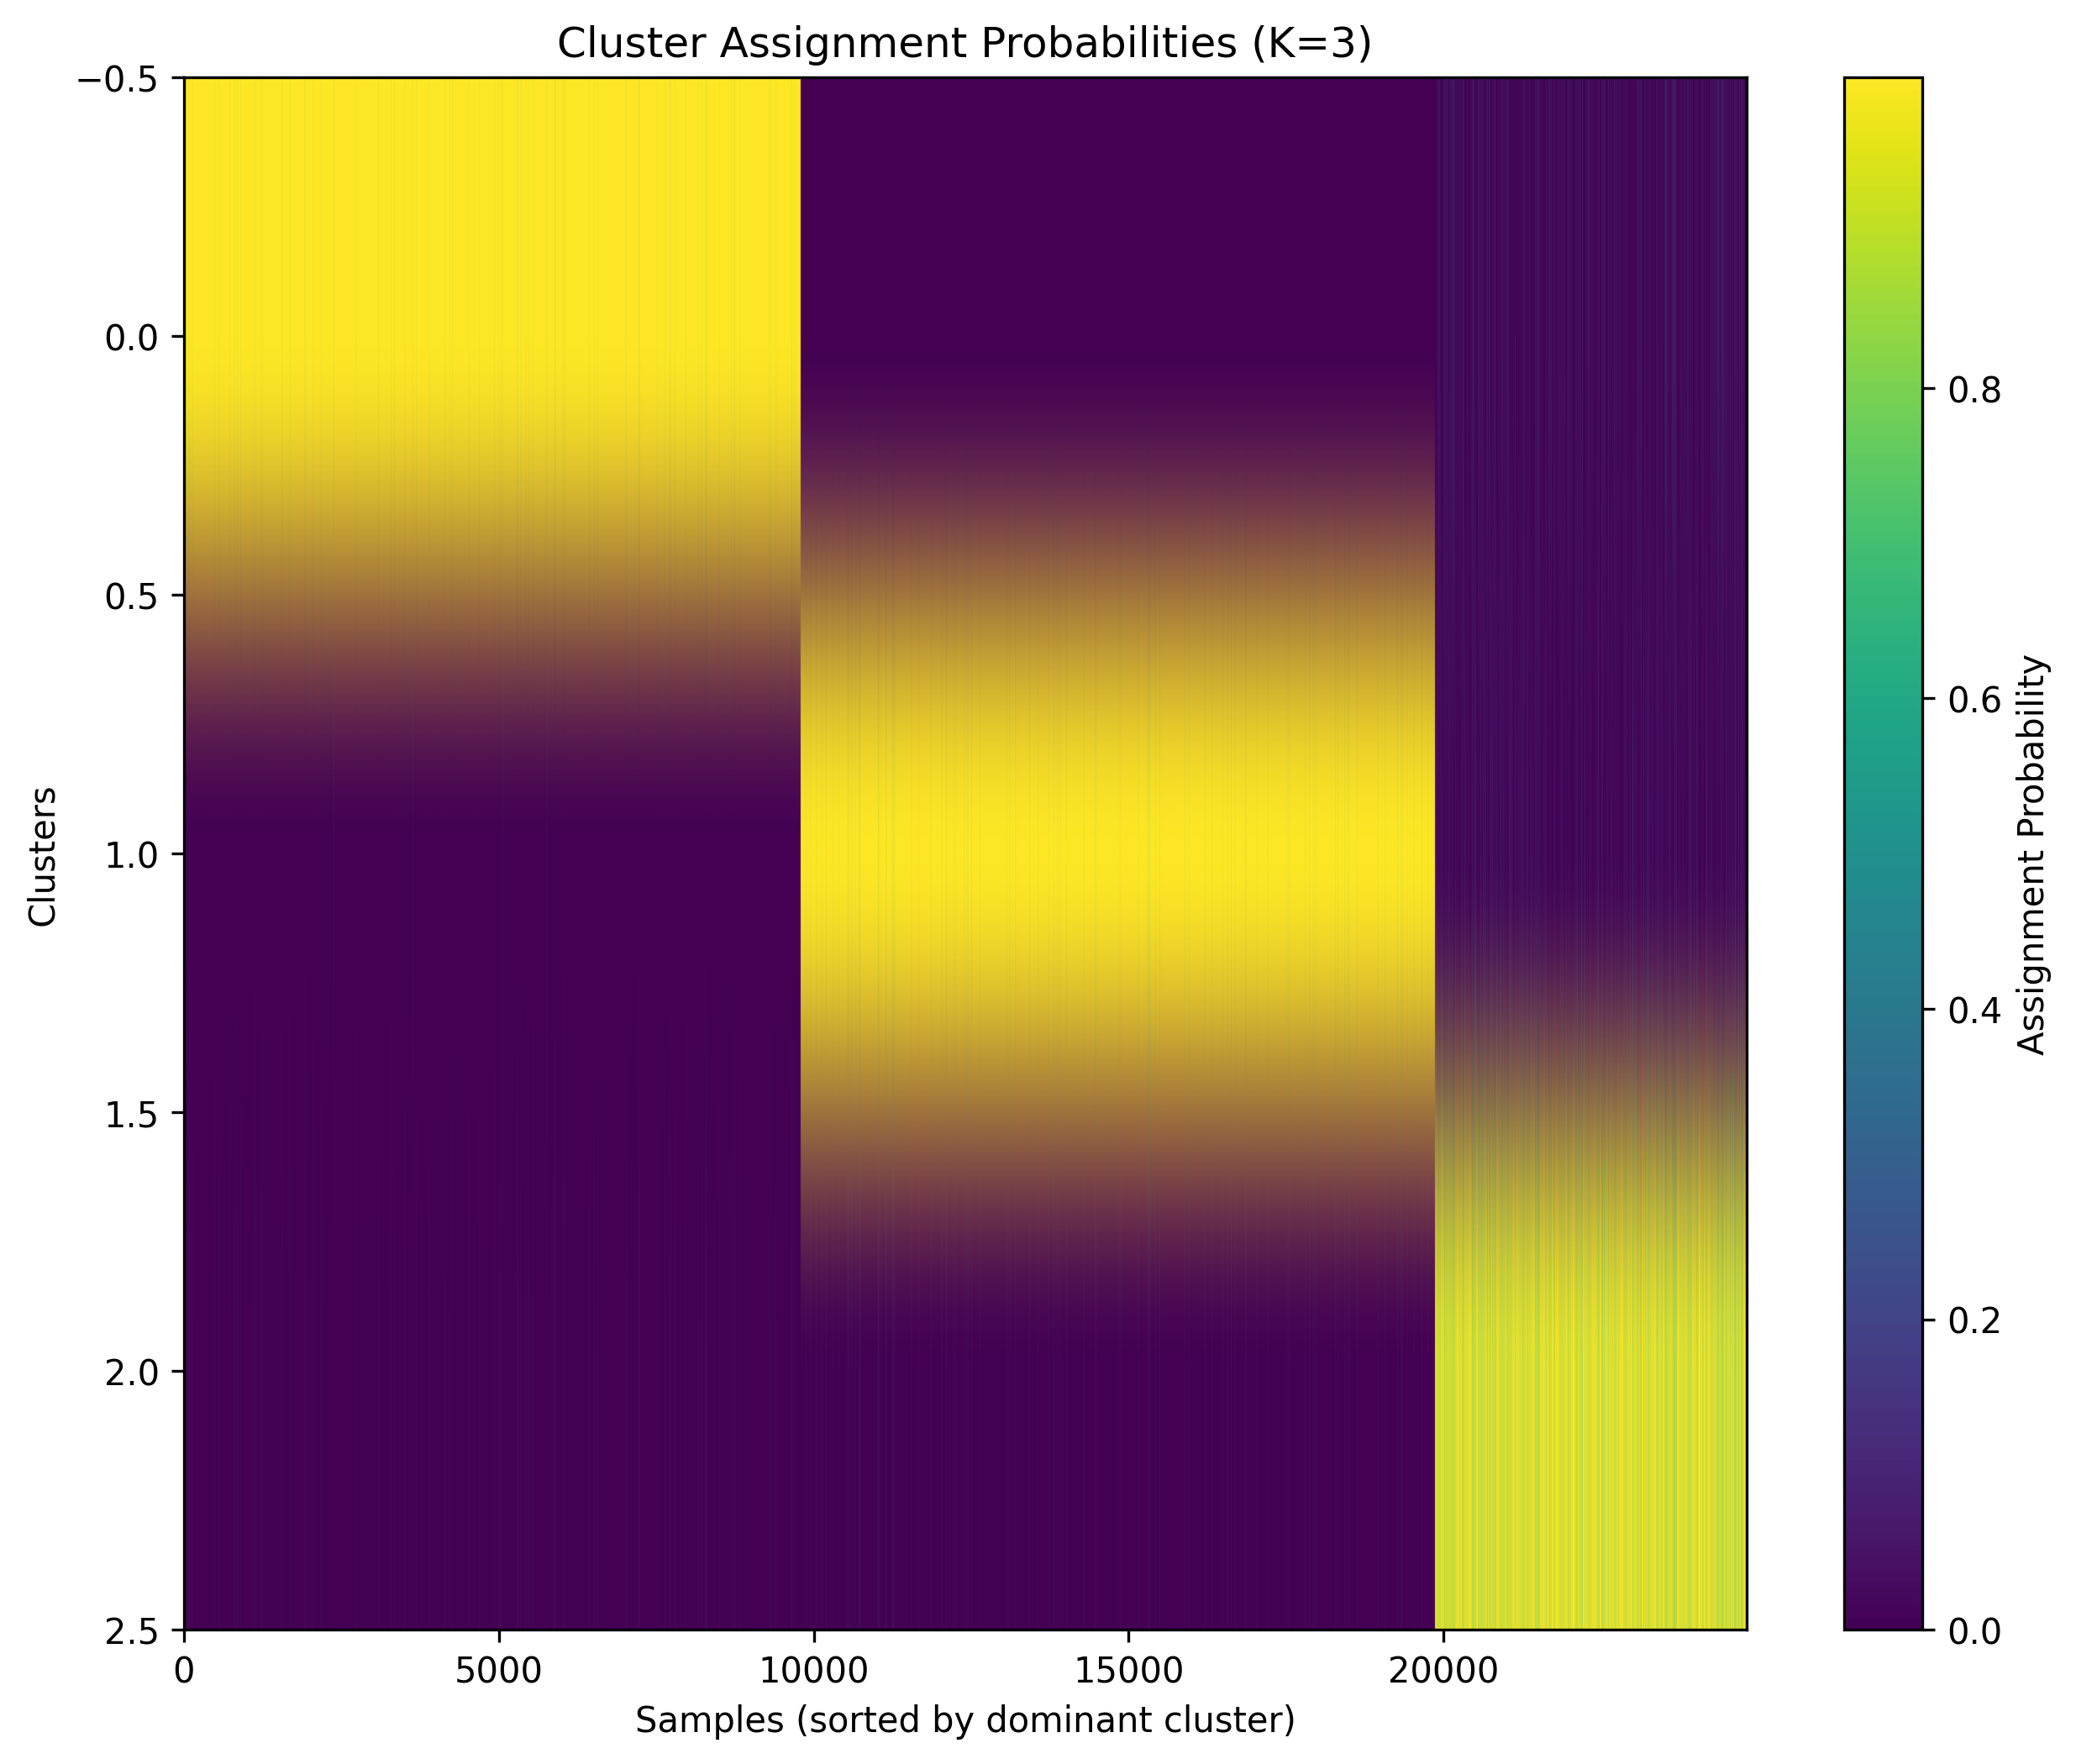

Source data for this figure (header and first rows):
sample_id, gene_symbol, dominant_cluster, max_probability, cluster_0_prob, cluster_1_prob, cluster_2_prob
0, Kcnh8, 0, 0.4993, 0.4993, 0.3217, 0.1789
1, Awat2, 1, 0.8268, 0.05109, 0.8268, 0.1221
2, Gzf1, 0, 0.5876, 0.5876, 0.1233, 0.2891
3, Klk6, 0, 0.8495, 0.8495, 0.1103, 0.04014
4, Iqub, 1, 0.3765, 0.3181, 0.3765, 0.3054
5, 6820408C15Rik, 1, 0.633, 0.2626, 0.633, 0.1044
6, Kbtbd11, 1, 0.5904, 0.2313, 0.5904, 0.1782
7, Mief1, 2, 0.5096, 0.279, 0.2114, 0.5096
8, Rasgrf1, 1, 0.4022, 0.3953, 0.4022, 0.2025
9, Ifngr1, 0, 0.6742, 0.6742, 0.1408, 0.185
10, Fam53b, 1, 0.6968, 0.2293, 0.6968, 0.07385
11, Prss35, 2, 0.8205, 0.06164, 0.1178, 0.8205
12, Plcb4, 0, 0.4061, 0.4061, 0.1931, 0.4008
13, Ctdsp1, 2, 0.8012, 0.1364, 0.06236, 0.8012
14, Castor1, 1, 0.4411, 0.3338, 0.4411, 0.225
15, Trim13, 0, 0.9023, 0.9023, 0.03142, 0.0663
16, Hormad2, 2, 0.5406, 0.2005, 0.2589, 0.5406
17, Fbxw18, 2, 0.5881, 0.3023, 0.1097, 0.5881
18, Ubash3a, 1, 0.4102, 0.3794, 0.4102, 0.2105
19, Apoc4, 2, 0.4987, 0.2631, 0.2382, 0.4987
20, Rspo4, 1, 0.8391, 0.1203, 0.8391, 0.04058
21, Tax1bp3, 1, 0.4008, 0.3768, 0.4008, 0.2224
22, Cst6, 0, 0.7477, 0.7477, 0.1373, 0.1151
23, H13, 2, 0.7543, 0.1725, 0.0732, 0.7543
24, Arpc1b, 1, 0.4705, 0.2346, 0.4705, 0.2949
25, Scart2, 1, 0.4634, 0.3994, 0.4634, 0.1373
26, Sla2, 2, 0.6346, 0.06911, 0.2963, 0.6346
27, Arhgap30, 0, 0.4654, 0.4654, 0.1709, 0.3637
28, Mir96, 2, 0.4794, 0.2618, 0.2588, 0.4794
29, Slc52a2, 1, 0.5574, 0.2789, 0.5574, 0.1637
30, Pdk3, 1, 0.7758, 0.1485, 0.7758, 0.07577
31, Gpbp1, 1, 0.6485, 0.07461, 0.6485, 0.2769
32, Ankrd9, 2, 0.5617, 0.02084, 0.4175, 0.5617
33, Eif3f, 1, 0.4022, 0.2181, 0.4022, 0.3797
34, Bbc3, 0, 0.6644, 0.6644, 0.1457, 0.1899
35, Mroh8, 0, 0.4407, 0.4407, 0.3112, 0.2482
36, Pccb, 1, 0.6081, 0.2219, 0.6081, 0.17
37, Ube2f, 2, 0.4818, 0.3939, 0.1243, 0.4818
38, Lrrc8c, 2, 0.4889, 0.1299, 0.3811, 0.4889
39, Dmd, 2, 0.4888, 0.3158, 0.1954, 0.4888
40, Eif4g1, 1, 0.3741, 0.2903, 0.3741, 0.3357
41, Vgll4, 1, 0.457, 0.3283, 0.457, 0.2148
42, Tekt1, 2, 0.6594, 0.1964, 0.1442, 0.6594
43, Gck, 0, 0.8306, 0.8306, 0.0718, 0.09756
44, Dmxl2, 1, 0.6472, 0.1101, 0.6472, 0.2427
45, Fam53a, 1, 0.5282, 0.3, 0.5282, 0.1718
46, Ppp4r3b, 1, 0.7477, 0.0487, 0.7477, 0.2036
47, Casp8, 0, 0.54, 0.54, 0.09672, 0.3633
48, Cactin, 2, 0.6284, 0.04705, 0.3245, 0.6284
49, Lactb, 0, 0.6681, 0.6681, 0.205, 0.1269
50, Rlbp1, 2, 0.4712, 0.1598, 0.369, 0.4712
51, Ptp4a2, 2, 0.6043, 0.3195, 0.07621, 0.6043
52, Nfkbil1, 1, 0.6303, 0.08013, 0.6303, 0.2895
53, Bud13, 0, 0.6157, 0.6157, 0.04085, 0.3434
54, Padi6, 2, 0.4347, 0.3345, 0.2309, 0.4347
55, Frmd7, 1, 0.5933, 0.2399, 0.5933, 0.1668
56, Top2a, 1, 0.5025, 0.02617, 0.5025, 0.4713
57, Pgap2, 2, 0.6272, 0.3101, 0.06266, 0.6272
58, Ppy, 1, 0.7028, 0.2012, 0.7028, 0.09601
59, Srd5a2, 0, 0.4725, 0.4725, 0.1871, 0.3403
... 24,752 more rows
